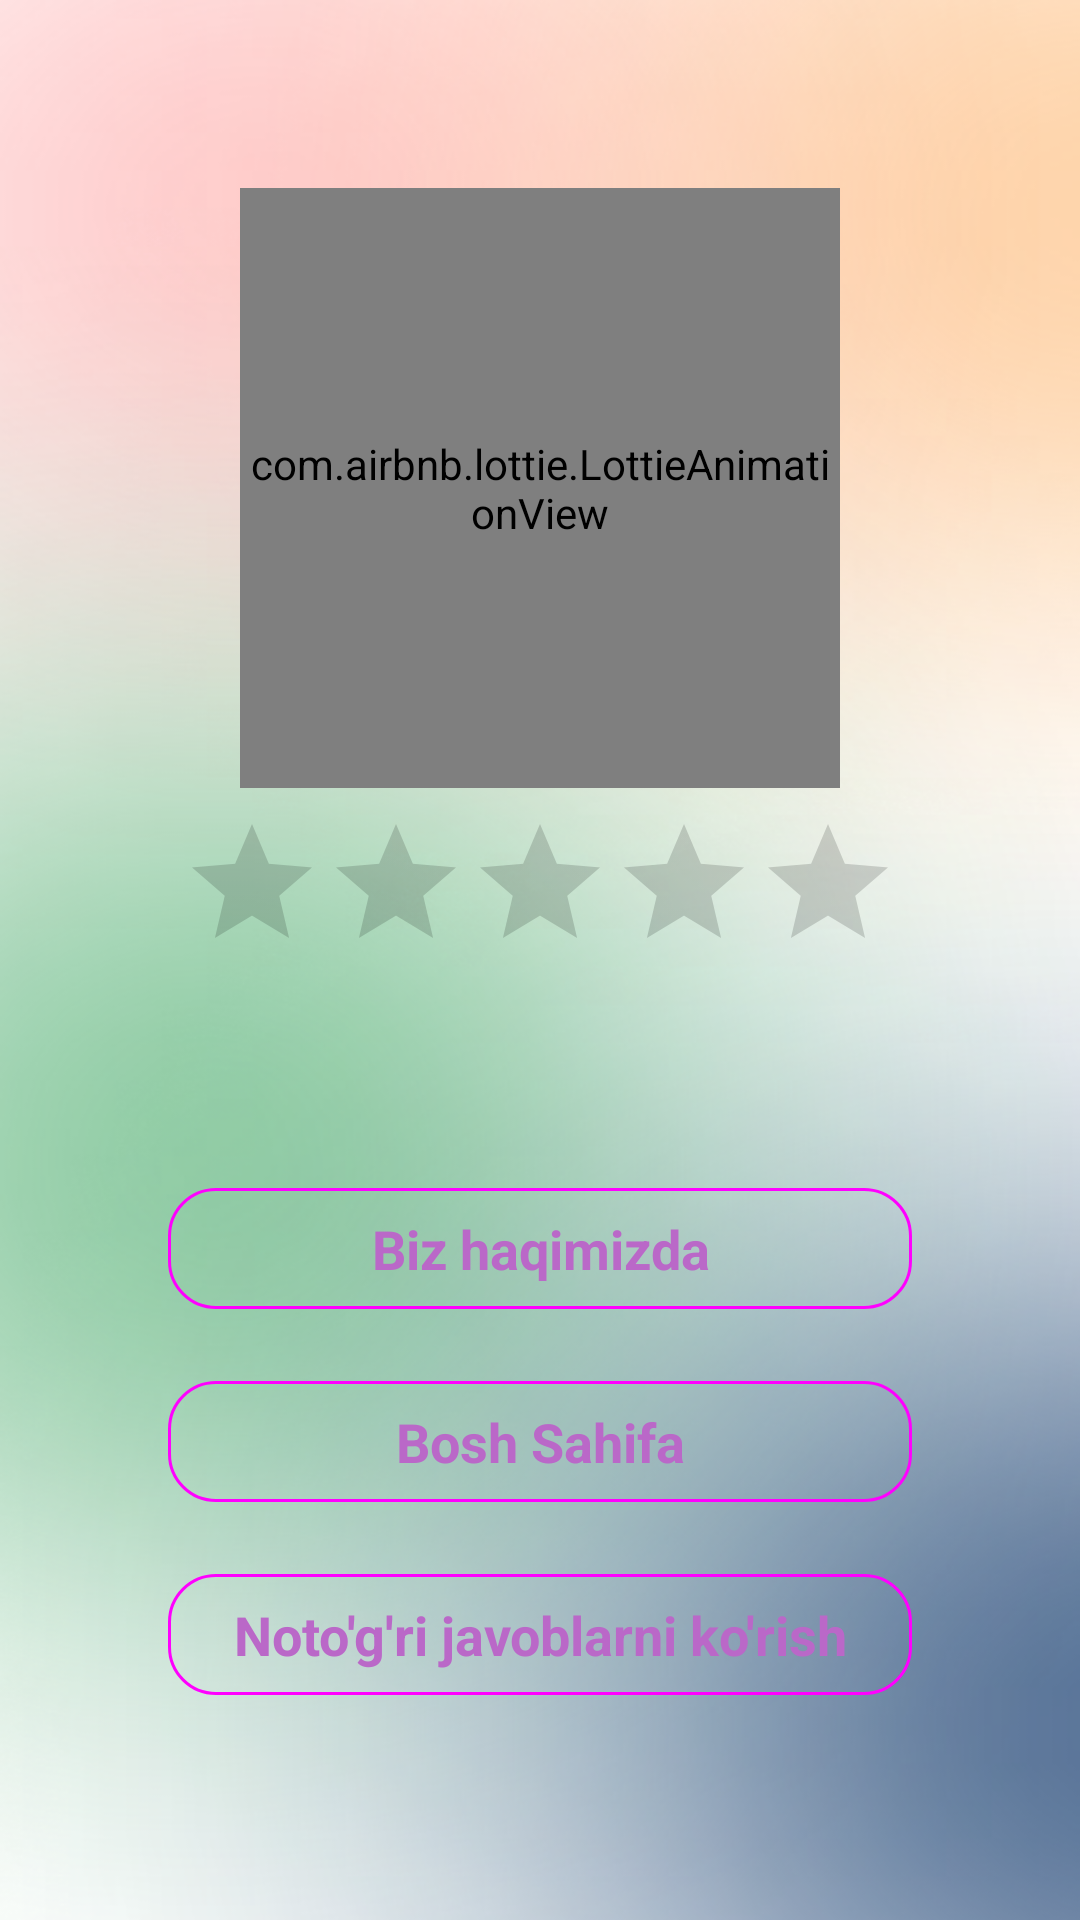

Layout XML and referenced resources for this Android screen:
<!-- AndroidManifest.xml: application theme Theme.Quiz -->
<!-- res/layout/fragment_result.xml -->
<?xml version="1.0" encoding="utf-8"?>
<FrameLayout xmlns:android="http://schemas.android.com/apk/res/android"
    xmlns:app="http://schemas.android.com/apk/res-auto"
    xmlns:tools="http://schemas.android.com/tools"
    android:layout_width="match_parent"
    android:layout_height="match_parent"
    tools:context="com.mohirdev.quiz.fragment.ResultFragment">

    <com.google.android.material.circularreveal.CircularRevealLinearLayout
        style="@style/Widget.Material3.Button.OutlinedButton"
        android:layout_width="match_parent"
        android:layout_height="match_parent"
        android:background="@drawable/background"
        android:gravity="center"
        android:orientation="vertical">

        <com.airbnb.lottie.LottieAnimationView
            android:id="@+id/animationView"
            android:layout_width="200dp"
            android:layout_height="200dp"
            android:layout_gravity="center"
            app:lottie_autoPlay="true"
            app:lottie_fileName="analytics.json"
            app:lottie_loop="true" />

        <RatingBar
            android:id="@+id/rating"
            android:layout_width="wrap_content"
            android:layout_height="wrap_content"
            android:layout_marginVertical="8dp"
            android:progressTint="@color/purple_500"
            android:saveEnabled="false"
            android:soundEffectsEnabled="true"
            tools:rating="4" />

        <TextView
            android:id="@+id/resultText"
            android:layout_width="wrap_content"
            android:layout_height="wrap_content"
            android:layout_marginVertical="8dp"
            android:gravity="center"
            android:textColor="#673AB7"
            android:textSize="24sp"
            android:textStyle="bold"
            tools:text="@string/app_name" />

        <com.google.android.material.button.MaterialButton
            android:id="@+id/info"
            style="@style/Widget.Material3.Button.OutlinedButton"
            android:layout_width="match_parent"
            android:layout_height="wrap_content"
            android:layout_marginHorizontal="32dp"
            android:layout_marginVertical="8dp"
            android:gravity="center"
            android:padding="8dp"
            android:text="Biz haqimizda"
            android:textColor="#BA68C8"
            android:textSize="18sp"
            android:textStyle="bold"
            app:cornerRadius="16dp" />

        <com.google.android.material.button.MaterialButton
            android:id="@+id/back"
            style="@style/Widget.Material3.Button.OutlinedButton"
            android:layout_width="match_parent"
            android:layout_height="wrap_content"
            android:layout_marginHorizontal="32dp"
            android:layout_marginVertical="8dp"
            android:gravity="center"
            android:padding="8dp"
            android:text="Bosh Sahifa"
            android:textColor="#BA68C8"
            android:textSize="18sp"
            android:textStyle="bold"
            app:cornerRadius="16dp" />

        <com.google.android.material.button.MaterialButton
            android:id="@+id/errorList"
            style="@style/Widget.Material3.Button.OutlinedButton"
            android:layout_width="match_parent"
            android:layout_height="wrap_content"
            android:layout_marginHorizontal="32dp"
            android:layout_marginVertical="8dp"
            android:gravity="center"
            android:padding="8dp"
            android:text="Noto'g'ri javoblarni ko'rish"
            android:textColor="#BA68C8"
            android:textSize="18sp"
            android:textStyle="bold"
            app:cornerRadius="16dp"
            tools:ignore="NewApi" />

        <TextView
            android:id="@+id/text"
            android:layout_width="wrap_content"
            android:layout_height="wrap_content"
            android:gravity="center"
            android:padding="4dp"
            android:text="@string/app_name"
            android:textColor="@color/black"
            android:textStyle="italic"
            android:visibility="gone" />
    </com.google.android.material.circularreveal.CircularRevealLinearLayout>

</FrameLayout>
<!-- resources referenced by this layout -->
<resources>
  <!-- drawable background: png bitmap (drawable, 247568 bytes) -->
  <string name="app_name">Quiz</string>
  <style name="Theme.Quiz" parent="Theme.AppCompat.Light.NoActionBar">
          
          <item name="colorPrimary">@color/purple_500</item>
          <item name="colorPrimaryVariant">@color/purple_700</item>
          <item name="colorOnPrimary">@color/white</item>
          
          <item name="colorSecondary">@color/teal_200</item>
          <item name="colorSecondaryVariant">@color/teal_700</item>
          <item name="colorOnSecondary">@color/white</item>
          
          <item name="android:statusBarColor">?attr/colorPrimaryVariant</item>
          <item name="android:windowFullscreen">true</item>
          
      </style>
  <!-- not gathered from this repository: default colours our renderer supplied (Android Studio template values) -->
  <color name="purple_500">#FF6200EE</color>
  <color name="purple_700">#FF3700B3</color>
  <color name="teal_200">#FF03DAC5</color>
  <color name="teal_700">#FF018786</color>
  <color name="black">#FF000000</color>
  <color name="white">#FFFFFFFF</color>
</resources>
